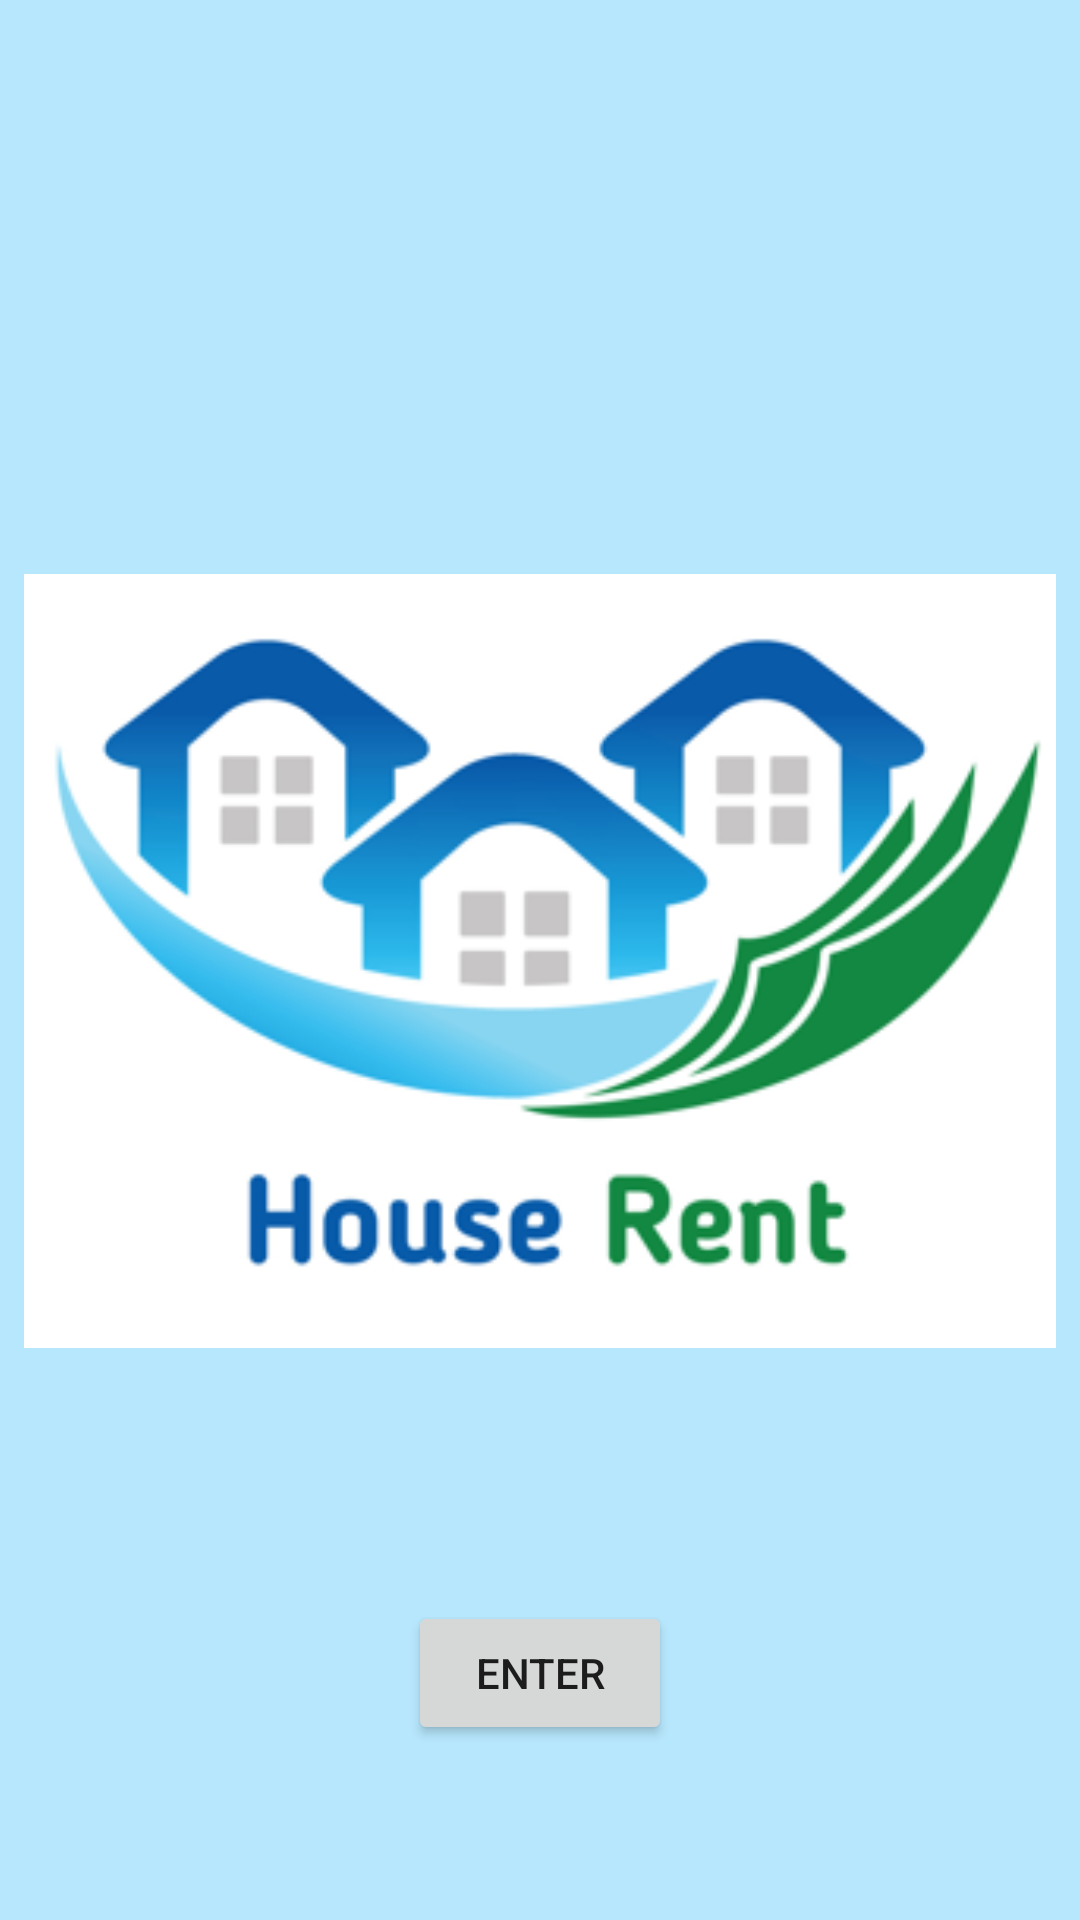

Layout XML and referenced resources for this Android screen:
<!-- AndroidManifest.xml: application theme Theme.Jingyahuang_COMP304Sec002_Lab02_Ex01 -->
<!-- res/layout/activity_main.xml -->
<?xml version="1.0" encoding="utf-8"?>
<androidx.constraintlayout.widget.ConstraintLayout xmlns:android="http://schemas.android.com/apk/res/android"
    xmlns:app="http://schemas.android.com/apk/res-auto"
    xmlns:tools="http://schemas.android.com/tools"
    android:layout_width="match_parent"
    android:layout_height="match_parent"
    android:background="?colorOnPrimary"
    tools:context=".MainActivity">

    <ImageView
        android:id="@+id/imageView2"
        android:layout_width="344dp"
        android:layout_height="287dp"
        app:layout_constraintBottom_toBottomOf="parent"
        app:layout_constraintEnd_toEndOf="parent"
        app:layout_constraintStart_toStartOf="parent"
        app:layout_constraintTop_toTopOf="parent"
        app:srcCompat="@drawable/rent_logo" />

    <Button
        android:id="@+id/btnEnter"
        android:layout_width="wrap_content"
        android:layout_height="wrap_content"
        android:layout_marginTop="70dp"
        android:text="@string/btnEnter"
        app:layout_constraintEnd_toEndOf="parent"
        app:layout_constraintStart_toStartOf="parent"
        app:layout_constraintTop_toBottomOf="@+id/imageView2" />
</androidx.constraintlayout.widget.ConstraintLayout>
<!-- resources referenced by this layout -->
<resources>
  <!-- drawable rent_logo: png bitmap (drawable, 39925 bytes) -->
  <string name="btnEnter">ENTER</string>
  <style name="Theme.Jingyahuang_COMP304Sec002_Lab02_Ex01" parent="Theme.MaterialComponents.DayNight.DarkActionBar">
          
          <item name="colorPrimary">@color/purple_500</item>
          <item name="colorPrimaryVariant">@color/purple_700</item>
          <item name="colorOnPrimary">@color/themePrimary</item>
          
          <item name="colorSecondary">@color/teal_200</item>
          <item name="colorSecondaryVariant">@color/teal_700</item>
          <item name="colorOnSecondary">@color/black</item>
          
          <item name="android:statusBarColor">?attr/colorPrimaryVariant</item>
          
      </style>
  <color name="purple_500">#FF6200EE</color>
  <color name="purple_700">#FF3700B3</color>
  <color name="themePrimary">#B7E7FD</color>
  <color name="teal_200">#FF03DAC5</color>
  <color name="teal_700">#FF018786</color>
  <color name="black">#FF000000</color>
</resources>
